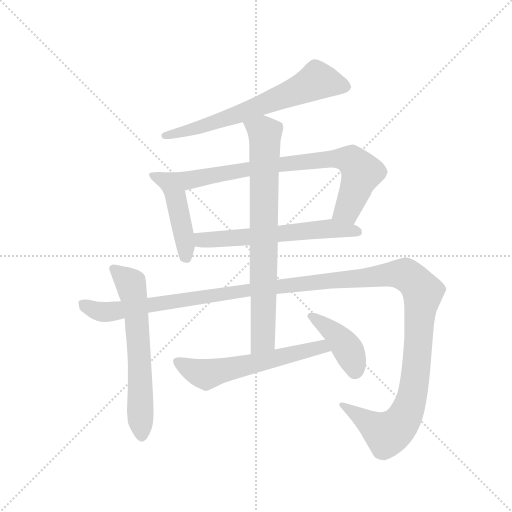
t = 0.00 s
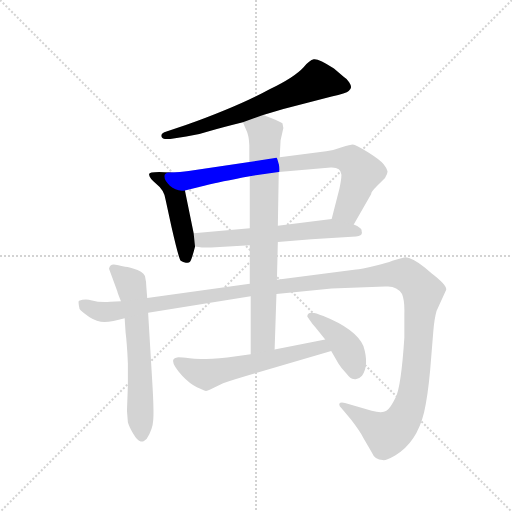
t = 1.67 s
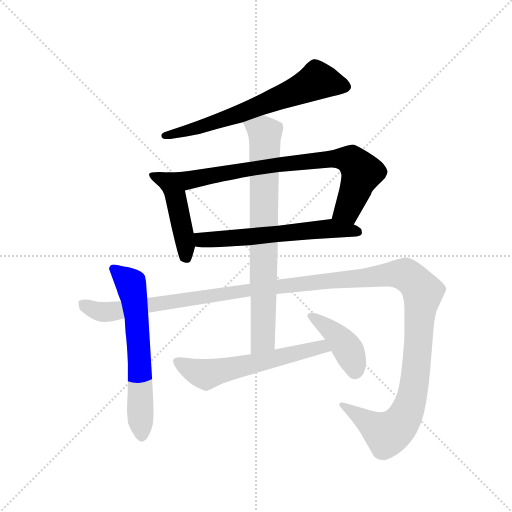
t = 3.34 s
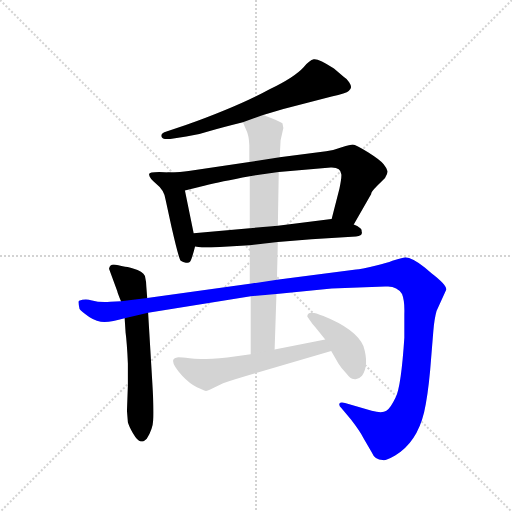
t = 5.01 s
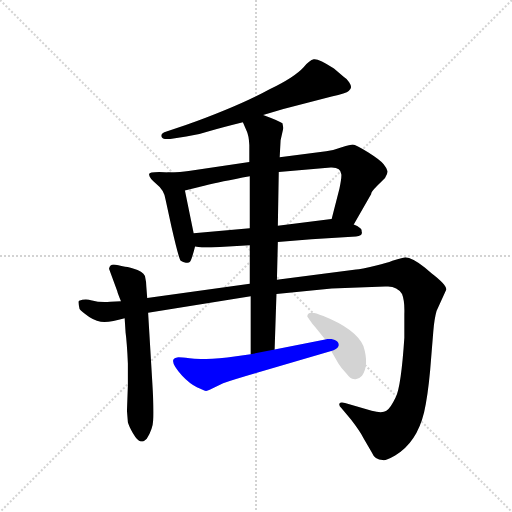
t = 6.68 s
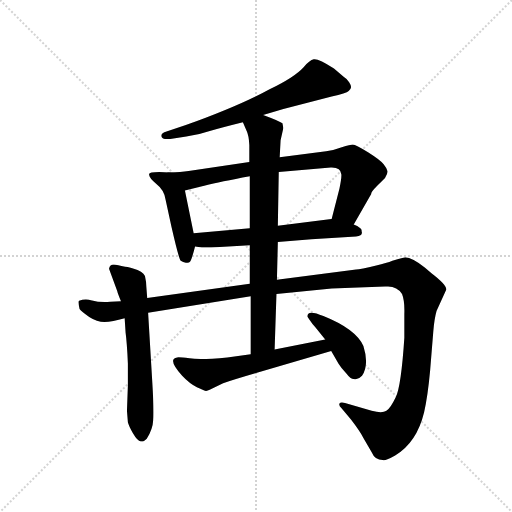
t = 8.35 s

The animated SVG that drew these frames (rendered in a browser with its animation timeline set to each time). Animation: 9 CSS @keyframes rules; one cycle of 8.35 s.

<svg version="1.1" viewBox="0 0 1024 1024" xmlns="http://www.w3.org/2000/svg">
  <g stroke="lightgray" stroke-dasharray="1,1" stroke-width="1" transform="scale(4, 4)">
    <line x1="0" y1="0" x2="256" y2="256"></line>
    <line x1="256" y1="0" x2="0" y2="256"></line>
    <line x1="128" y1="0" x2="128" y2="256"></line>
    <line x1="0" y1="128" x2="256" y2="128"></line>
  </g>
  <g transform="scale(0.92, -0.92) translate(60, -850)">
    <style type="text/css">
      
        @keyframes keyframes0 {
          from {
            stroke: blue;
            stroke-dashoffset: 671;
            stroke-width: 128;
          }
          69% {
            animation-timing-function: step-end;
            stroke: blue;
            stroke-dashoffset: 0;
            stroke-width: 128;
          }
          to {
            stroke: black;
            stroke-width: 1024;
          }
        }
        #make-me-a-hanzi-animation-0 {
          animation: keyframes0 0.7960611979166666s both;
          animation-delay: 0s;
          animation-timing-function: linear;
        }
      
        @keyframes keyframes1 {
          from {
            stroke: blue;
            stroke-dashoffset: 467;
            stroke-width: 128;
          }
          60% {
            animation-timing-function: step-end;
            stroke: blue;
            stroke-dashoffset: 0;
            stroke-width: 128;
          }
          to {
            stroke: black;
            stroke-width: 1024;
          }
        }
        #make-me-a-hanzi-animation-1 {
          animation: keyframes1 0.6300455729166666s both;
          animation-delay: 0.7960611979166666s;
          animation-timing-function: linear;
        }
      
        @keyframes keyframes2 {
          from {
            stroke: blue;
            stroke-dashoffset: 801;
            stroke-width: 128;
          }
          72% {
            animation-timing-function: step-end;
            stroke: blue;
            stroke-dashoffset: 0;
            stroke-width: 128;
          }
          to {
            stroke: black;
            stroke-width: 1024;
          }
        }
        #make-me-a-hanzi-animation-2 {
          animation: keyframes2 0.90185546875s both;
          animation-delay: 1.4261067708333333s;
          animation-timing-function: linear;
        }
      
        @keyframes keyframes3 {
          from {
            stroke: blue;
            stroke-dashoffset: 609;
            stroke-width: 128;
          }
          66% {
            animation-timing-function: step-end;
            stroke: blue;
            stroke-dashoffset: 0;
            stroke-width: 128;
          }
          to {
            stroke: black;
            stroke-width: 1024;
          }
        }
        #make-me-a-hanzi-animation-3 {
          animation: keyframes3 0.74560546875s both;
          animation-delay: 2.327962239583333s;
          animation-timing-function: linear;
        }
      
        @keyframes keyframes4 {
          from {
            stroke: blue;
            stroke-dashoffset: 634;
            stroke-width: 128;
          }
          67% {
            animation-timing-function: step-end;
            stroke: blue;
            stroke-dashoffset: 0;
            stroke-width: 128;
          }
          to {
            stroke: black;
            stroke-width: 1024;
          }
        }
        #make-me-a-hanzi-animation-4 {
          animation: keyframes4 0.7659505208333334s both;
          animation-delay: 3.073567708333333s;
          animation-timing-function: linear;
        }
      
        @keyframes keyframes5 {
          from {
            stroke: blue;
            stroke-dashoffset: 1466;
            stroke-width: 128;
          }
          83% {
            animation-timing-function: step-end;
            stroke: blue;
            stroke-dashoffset: 0;
            stroke-width: 128;
          }
          to {
            stroke: black;
            stroke-width: 1024;
          }
        }
        #make-me-a-hanzi-animation-5 {
          animation: keyframes5 1.4430338541666667s both;
          animation-delay: 3.8395182291666665s;
          animation-timing-function: linear;
        }
      
        @keyframes keyframes6 {
          from {
            stroke: blue;
            stroke-dashoffset: 781;
            stroke-width: 128;
          }
          72% {
            animation-timing-function: step-end;
            stroke: blue;
            stroke-dashoffset: 0;
            stroke-width: 128;
          }
          to {
            stroke: black;
            stroke-width: 1024;
          }
        }
        #make-me-a-hanzi-animation-6 {
          animation: keyframes6 0.8855794270833334s both;
          animation-delay: 5.282552083333333s;
          animation-timing-function: linear;
        }
      
        @keyframes keyframes7 {
          from {
            stroke: blue;
            stroke-dashoffset: 594;
            stroke-width: 128;
          }
          66% {
            animation-timing-function: step-end;
            stroke: blue;
            stroke-dashoffset: 0;
            stroke-width: 128;
          }
          to {
            stroke: black;
            stroke-width: 1024;
          }
        }
        #make-me-a-hanzi-animation-7 {
          animation: keyframes7 0.7333984375s both;
          animation-delay: 6.168131510416666s;
          animation-timing-function: linear;
        }
      
        @keyframes keyframes8 {
          from {
            stroke: blue;
            stroke-dashoffset: 415;
            stroke-width: 128;
          }
          57% {
            animation-timing-function: step-end;
            stroke: blue;
            stroke-dashoffset: 0;
            stroke-width: 128;
          }
          to {
            stroke: black;
            stroke-width: 1024;
          }
        }
        #make-me-a-hanzi-animation-8 {
          animation: keyframes8 0.5877278645833334s both;
          animation-delay: 6.901529947916666s;
          animation-timing-function: linear;
        }
      
    </style>
    
      <path d="M 512 600 L 556 613 L 661 640 Q 693 647 698 652 Q 703 657 703 660 Q 704 663 699 671 Q 694 679 687 683 L 666 701 Q 632 723 622 721 Q 613 719 600 704 Q 580 682 526 656 Q 461 620 344 578 L 302 564 Q 290 561 291 554 Q 292 546 310 548 L 345 553 Q 373 557 396 565 Q 420 572 468 584 L 512 600 Z" fill="lightgray"></path>
    
      <path d="M 309 475 Q 264 478 264 471 Q 264 463 280 450 Q 297 437 300 416 L 313 356 Q 329 286 333 283 Q 338 280 344 279 Q 351 278 353 281 Q 356 283 364 314 L 361 343 L 342 436 C 336 465 334 473 309 475 Z" fill="lightgray"></path>
    
      <path d="M 709 362 L 747 428 Q 746 432 759 445 L 777 463 Q 784 474 782 479 Q 781 484 774 493 Q 767 502 740 519 Q 713 536 707 536 Q 702 536 683 530 Q 664 523 649 521 L 548 508 L 482 498 L 350 478 Q 333 475 309 475 C 279 474 313 429 342 436 L 386 447 Q 418 455 483 467 L 546 476 L 659 486 Q 681 487 682 471 Q 683 465 678 440 L 661 374 C 654 345 694 336 709 362 Z" fill="lightgray"></path>
    
      <path d="M 544 324 L 617 330 L 714 336 Q 730 337 726 348 Q 728 354 709 362 L 661 374 L 544 359 L 483 354 L 361 343 C 331 340 334 318 364 314 L 379 312 L 399 312 L 483 317 L 544 324 Z" fill="lightgray"></path>
    
      <path d="M 177 266 L 195 217 Q 195 215 203 195 L 211 158 L 213 127 Q 216 105 218 60 L 218 12 L 216 -43 L 218 -68 Q 220 -76 229 -92 Q 239 -109 246 -110 L 251 -110 Q 254 -109 259 -104 Q 272 -83 273 -64 Q 275 -45 271 20 L 262 170 L 260 202 L 258 228 Q 258 237 256 245 Q 256 256 239 263 Q 222 269 212 270 Q 195 274 187 275 Q 179 275 177 266 Z" fill="lightgray"></path>
    
      <path d="M 203 195 L 180 194 Q 157 192 140 197 Q 124 201 112 196 Q 109 196 113 178 Q 117 172 134 161 Q 151 150 167 150 Q 184 150 211 158 L 262 170 L 485 206 L 541 211 L 661 223 L 777 227 Q 802 230 814 211 Q 820 196 819 168 L 819 116 Q 812 9 800 -14 Q 789 -37 780 -43 Q 771 -49 748 -43 L 690 -26 Q 680 -24 678 -27 Q 676 -31 682 -37 L 703 -62 Q 723 -88 730 -102 L 748 -133 Q 755 -150 772 -150 Q 778 -152 799 -140 Q 846 -112 862 -46 Q 870 -11 875 44 L 882 130 Q 884 156 889 174 L 910 220 Q 912 230 878 256 L 864 268 Q 836 291 821 291 Q 805 287 793 283 Q 781 278 758 273 Q 723 265 714 264 L 542 242 L 483 233 L 260 202 L 203 195 Z" fill="lightgray"></path>
    
      <path d="M 485 206 L 485 80 C 485 50 536 60 537 90 L 541 211 L 542 242 L 544 324 L 544 359 L 546 476 L 548 508 L 550 545 L 556 572 L 554 582 Q 547 587 512 600 C 484 611 456 611 468 584 L 476 566 Q 481 556 482 535 L 482 498 L 483 467 L 483 354 L 483 317 L 483 233 L 485 206 Z" fill="lightgray"></path>
    
      <path d="M 485 80 L 434 73 Q 375 67 352 71 Q 329 74 325 73 Q 303 70 336 33 Q 352 16 368 8 Q 385 0 388 0 Q 391 0 397 3 L 425 17 Q 452 26 493 38 L 660 87 C 689 95 676 118 647 112 L 537 90 L 485 80 Z" fill="lightgray"></path>
    
      <path d="M 660 87 L 676 59 Q 682 49 693 38 Q 702 26 709 26 Q 718 23 727 33 Q 743 57 730 98 Q 713 135 643 163 Q 608 178 608 162 L 614 153 Q 619 145 626 138 L 647 112 L 660 87 Z" fill="lightgray"></path>
    
    
      <clipPath id="make-me-a-hanzi-clip-0">
        <path d="M 512 600 L 556 613 L 661 640 Q 693 647 698 652 Q 703 657 703 660 Q 704 663 699 671 Q 694 679 687 683 L 666 701 Q 632 723 622 721 Q 613 719 600 704 Q 580 682 526 656 Q 461 620 344 578 L 302 564 Q 290 561 291 554 Q 292 546 310 548 L 345 553 Q 373 557 396 565 Q 420 572 468 584 L 512 600 Z"></path>
      </clipPath>
      <path clip-path="url(#make-me-a-hanzi-clip-0)" d="M 691 662 L 628 674 L 469 605 L 350 566 L 299 556" fill="none" id="make-me-a-hanzi-animation-0" stroke-dasharray="543 1086" stroke-linecap="round"></path>
    
      <clipPath id="make-me-a-hanzi-clip-1">
        <path d="M 309 475 Q 264 478 264 471 Q 264 463 280 450 Q 297 437 300 416 L 313 356 Q 329 286 333 283 Q 338 280 344 279 Q 351 278 353 281 Q 356 283 364 314 L 361 343 L 342 436 C 336 465 334 473 309 475 Z"></path>
      </clipPath>
      <path clip-path="url(#make-me-a-hanzi-clip-1)" d="M 270 468 L 296 461 L 322 424 L 347 287" fill="none" id="make-me-a-hanzi-animation-1" stroke-dasharray="339 678" stroke-linecap="round"></path>
    
      <clipPath id="make-me-a-hanzi-clip-2">
        <path d="M 709 362 L 747 428 Q 746 432 759 445 L 777 463 Q 784 474 782 479 Q 781 484 774 493 Q 767 502 740 519 Q 713 536 707 536 Q 702 536 683 530 Q 664 523 649 521 L 548 508 L 482 498 L 350 478 Q 333 475 309 475 C 279 474 313 429 342 436 L 386 447 Q 418 455 483 467 L 546 476 L 659 486 Q 681 487 682 471 Q 683 465 678 440 L 661 374 C 654 345 694 336 709 362 Z"></path>
      </clipPath>
      <path clip-path="url(#make-me-a-hanzi-clip-2)" d="M 317 473 L 349 458 L 557 494 L 699 503 L 726 475 L 696 394 L 669 379" fill="none" id="make-me-a-hanzi-animation-2" stroke-dasharray="673 1346" stroke-linecap="round"></path>
    
      <clipPath id="make-me-a-hanzi-clip-3">
        <path d="M 544 324 L 617 330 L 714 336 Q 730 337 726 348 Q 728 354 709 362 L 661 374 L 544 359 L 483 354 L 361 343 C 331 340 334 318 364 314 L 379 312 L 399 312 L 483 317 L 544 324 Z"></path>
      </clipPath>
      <path clip-path="url(#make-me-a-hanzi-clip-3)" d="M 369 337 L 379 328 L 405 329 L 656 353 L 717 345" fill="none" id="make-me-a-hanzi-animation-3" stroke-dasharray="481 962" stroke-linecap="round"></path>
    
      <clipPath id="make-me-a-hanzi-clip-4">
        <path d="M 177 266 L 195 217 Q 195 215 203 195 L 211 158 L 213 127 Q 216 105 218 60 L 218 12 L 216 -43 L 218 -68 Q 220 -76 229 -92 Q 239 -109 246 -110 L 251 -110 Q 254 -109 259 -104 Q 272 -83 273 -64 Q 275 -45 271 20 L 262 170 L 260 202 L 258 228 Q 258 237 256 245 Q 256 256 239 263 Q 222 269 212 270 Q 195 274 187 275 Q 179 275 177 266 Z"></path>
      </clipPath>
      <path clip-path="url(#make-me-a-hanzi-clip-4)" d="M 189 263 L 222 236 L 231 206 L 249 -98" fill="none" id="make-me-a-hanzi-animation-4" stroke-dasharray="506 1012" stroke-linecap="round"></path>
    
      <clipPath id="make-me-a-hanzi-clip-5">
        <path d="M 203 195 L 180 194 Q 157 192 140 197 Q 124 201 112 196 Q 109 196 113 178 Q 117 172 134 161 Q 151 150 167 150 Q 184 150 211 158 L 262 170 L 485 206 L 541 211 L 661 223 L 777 227 Q 802 230 814 211 Q 820 196 819 168 L 819 116 Q 812 9 800 -14 Q 789 -37 780 -43 Q 771 -49 748 -43 L 690 -26 Q 680 -24 678 -27 Q 676 -31 682 -37 L 703 -62 Q 723 -88 730 -102 L 748 -133 Q 755 -150 772 -150 Q 778 -152 799 -140 Q 846 -112 862 -46 Q 870 -11 875 44 L 882 130 Q 884 156 889 174 L 910 220 Q 912 230 878 256 L 864 268 Q 836 291 821 291 Q 805 287 793 283 Q 781 278 758 273 Q 723 265 714 264 L 542 242 L 483 233 L 260 202 L 203 195 Z"></path>
      </clipPath>
      <path clip-path="url(#make-me-a-hanzi-clip-5)" d="M 120 191 L 149 175 L 183 172 L 552 229 L 821 254 L 849 229 L 859 209 L 842 21 L 820 -56 L 807 -75 L 781 -93 L 684 -30" fill="none" id="make-me-a-hanzi-animation-5" stroke-dasharray="1338 2676" stroke-linecap="round"></path>
    
      <clipPath id="make-me-a-hanzi-clip-6">
        <path d="M 485 206 L 485 80 C 485 50 536 60 537 90 L 541 211 L 542 242 L 544 324 L 544 359 L 546 476 L 548 508 L 550 545 L 556 572 L 554 582 Q 547 587 512 600 C 484 611 456 611 468 584 L 476 566 Q 481 556 482 535 L 482 498 L 483 467 L 483 354 L 483 317 L 483 233 L 485 206 Z"></path>
      </clipPath>
      <path clip-path="url(#make-me-a-hanzi-clip-6)" d="M 477 583 L 516 559 L 512 112 L 490 88" fill="none" id="make-me-a-hanzi-animation-6" stroke-dasharray="653 1306" stroke-linecap="round"></path>
    
      <clipPath id="make-me-a-hanzi-clip-7">
        <path d="M 485 80 L 434 73 Q 375 67 352 71 Q 329 74 325 73 Q 303 70 336 33 Q 352 16 368 8 Q 385 0 388 0 Q 391 0 397 3 L 425 17 Q 452 26 493 38 L 660 87 C 689 95 676 118 647 112 L 537 90 L 485 80 Z"></path>
      </clipPath>
      <path clip-path="url(#make-me-a-hanzi-clip-7)" d="M 326 63 L 388 36 L 629 94 L 651 90" fill="none" id="make-me-a-hanzi-animation-7" stroke-dasharray="466 932" stroke-linecap="round"></path>
    
      <clipPath id="make-me-a-hanzi-clip-8">
        <path d="M 660 87 L 676 59 Q 682 49 693 38 Q 702 26 709 26 Q 718 23 727 33 Q 743 57 730 98 Q 713 135 643 163 Q 608 178 608 162 L 614 153 Q 619 145 626 138 L 647 112 L 660 87 Z"></path>
      </clipPath>
      <path clip-path="url(#make-me-a-hanzi-clip-8)" d="M 617 162 L 661 131 L 695 93 L 713 42" fill="none" id="make-me-a-hanzi-animation-8" stroke-dasharray="287 574" stroke-linecap="round"></path>
    
  </g>
</svg>
